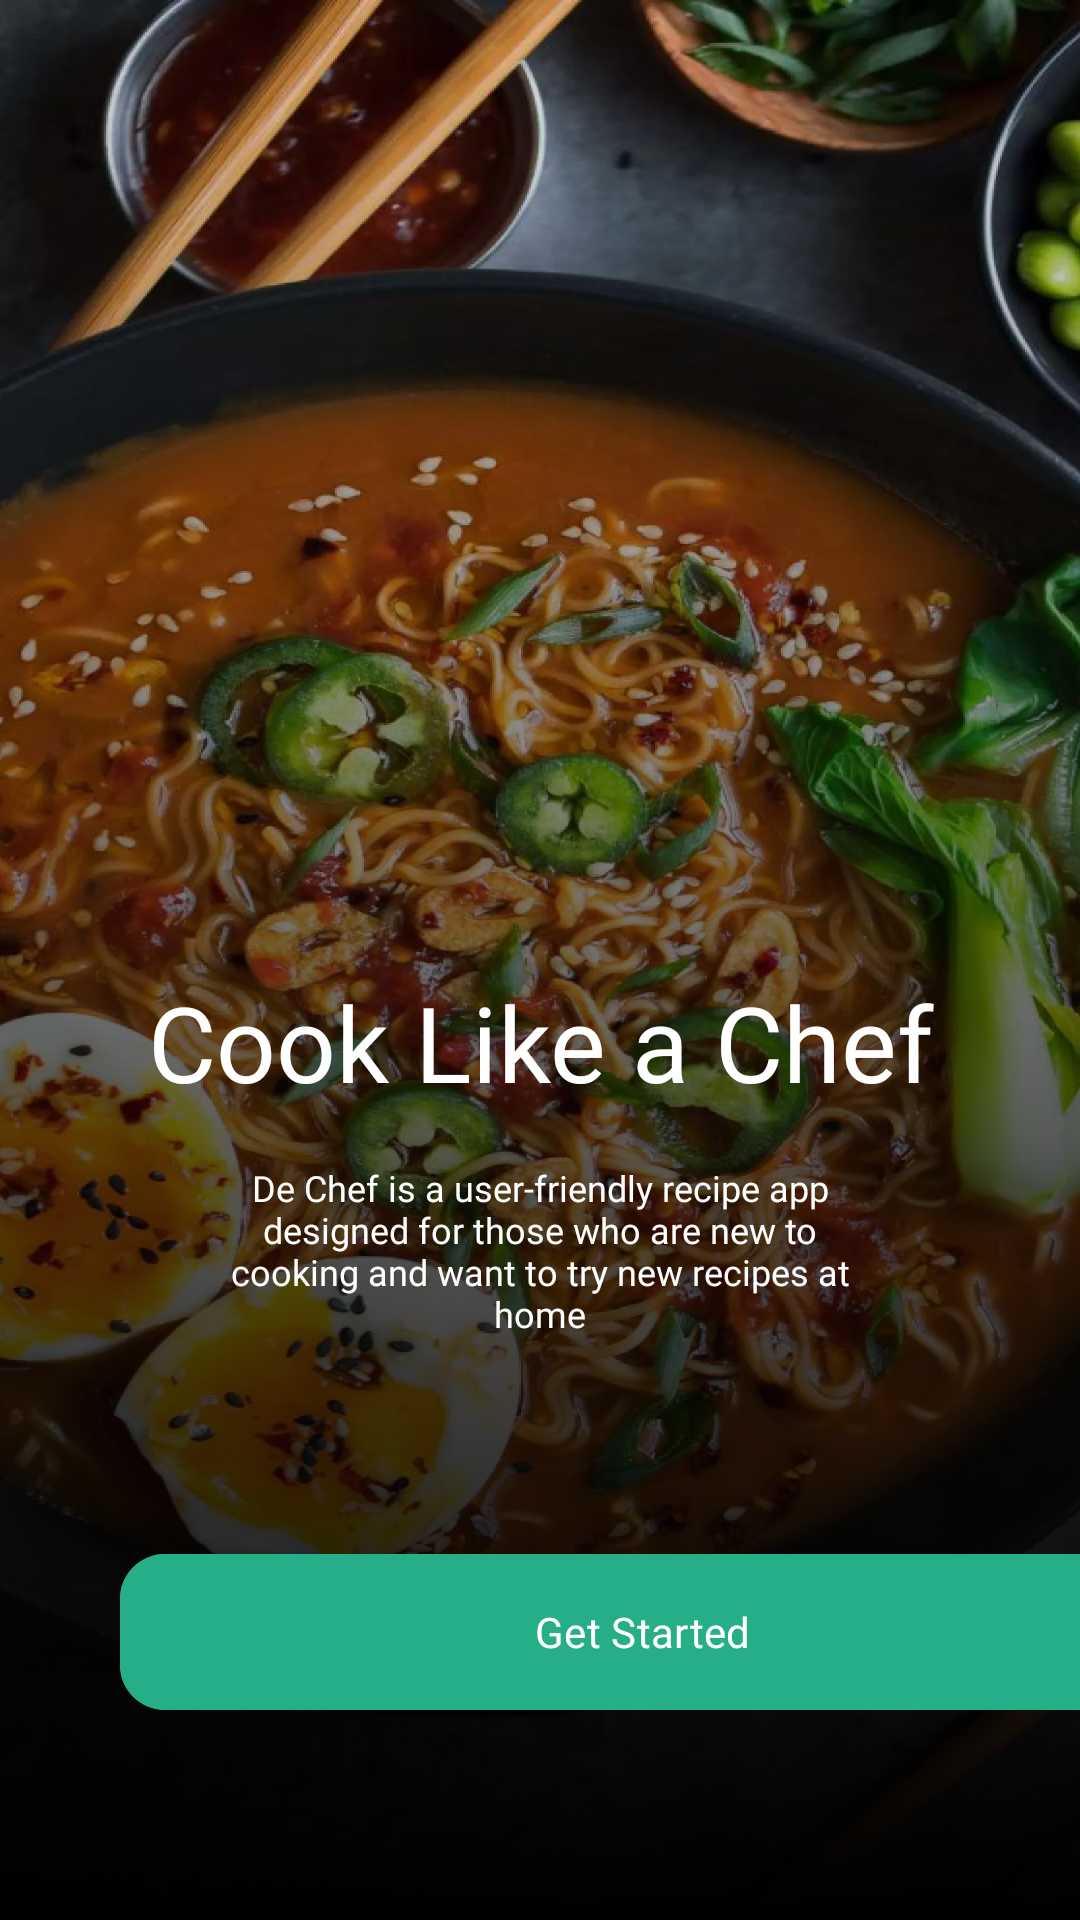

Here is an Android app screen rendered from its layout file. Give the layout XML and the strings, colors and styles it references.
<!-- AndroidManifest.xml: application theme Theme.FoodApp -->
<!-- res/layout/fragment_onboarding.xml -->
<?xml version="1.0" encoding="utf-8"?>
<androidx.constraintlayout.widget.ConstraintLayout xmlns:android="http://schemas.android.com/apk/res/android"
    xmlns:app="http://schemas.android.com/apk/res-auto"
    xmlns:tools="http://schemas.android.com/tools"
    android:layout_width="match_parent"
    android:layout_height="match_parent"
    tools:context=".presentation.main_screen.FragmentMain">


    <ImageView
        android:id="@+id/image_view"
        android:layout_width="match_parent"
        android:layout_height="match_parent"
        android:background="@drawable/onboarding_backgroung_image"
        android:scaleType="centerCrop"
        android:src="@drawable/onboarding_gradient_background"
        />


    <LinearLayout
        android:layout_width="match_parent"
        android:layout_height="wrap_content"
        android:orientation="vertical"
        app:layout_constraintBottom_toBottomOf="parent"
        app:layout_constraintEnd_toEndOf="parent"
        app:layout_constraintStart_toStartOf="parent">

        <TextView
            android:layout_width="match_parent"
            android:layout_height="wrap_content"
            android:fontFamily="@font/inter_bold"

            android:gravity="center"
            android:text="@string/cook_Like_a_chef"
            android:textColor="@color/white"
            android:textSize="35sp" />

        <TextView
            android:layout_width="match_parent"
            android:layout_height="wrap_content"
            android:layout_marginHorizontal="68dp"
            android:layout_marginTop="17dp"
            android:fontFamily="@font/inter_light"
            android:gravity="center"
            android:text="@string/onboarding_screen_description"
            android:textColor="@color/white"
            android:layout_marginBottom="68dp"
            android:textSize="12dp" />


        <com.google.android.material.button.MaterialButton
            android:id="@+id/get_started_button"
            android:layout_width="348dp"
            android:layout_height="60dp"
            android:layout_marginHorizontal="40dp"
            android:layout_marginBottom="66dp"
            android:text="@string/get_started"
            android:fontFamily="@font/inter_bold"
            android:backgroundTint="@color/green"
            app:cornerRadius="15dp"/>


    </LinearLayout>
</androidx.constraintlayout.widget.ConstraintLayout>
<!-- resources referenced by this layout -->
<resources>
  <color name="green">#25AE87</color>
  <color name="white">#FFFFFFFF</color>
  <!-- drawable onboarding_backgroung_image: webp bitmap (drawable, 306830 bytes) -->
  <!-- drawable onboarding_gradient_background (drawable) -->
  <?xml version="1.0" encoding="utf-8"?>
  <shape xmlns:android="http://schemas.android.com/apk/res/android">
      <gradient
          android:angle="90.0"
          android:endColor="#1A000000"
          android:startColor="#000000"
          android:type="linear" />
  </shape>
  <string name="cook_Like_a_chef">Cook Like a Chef</string>
  <string name="get_started">Get Started</string>
  <string name="onboarding_screen_description">De Chef is a user-friendly recipe app designed for those who are new to cooking and want to try new recipes at home</string>
  <style name="Theme.FoodApp" parent="Base.Theme.FoodApp">
          <item name="android:windowTranslucentStatus">true</item>
          <item name="android:statusBarColor">@android:color/transparent</item>
          <item name="android:windowTranslucentNavigation">true</item>    </style>
  <style name="Base.Theme.FoodApp" parent="Theme.Material3.DayNight.NoActionBar">
          
          
      </style>
</resources>
